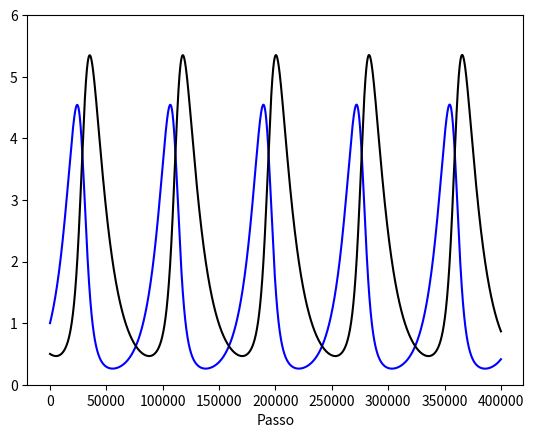

Here is the Python script that generated this plot:
"""
Modelo de Lotka-Volterra com amortecimento
[redacted]
[redacted]
"""
import matplotlib.pyplot as plt
import numpy as np

# SOLUÇÕES LOTKA VOLTERRA
def sol_lot():
    x=[]
    y=[]
    x.append(1)      # População inicial de presas
    y.append(0.5)    # População inicial de predadores
    N=400000         # Quantidade de passos
    d=0.0001         # Tamanhodos passos
    a=0              # 1: Amortecido, 0: Sem amortecimento
    
    for i in range(N-1):
        x.append(x[i]+d*(x[i]*(1-0.5*y[i])-0.5*x[i]*x[i]*a))
        y.append(y[i]+d*(y[i]*(-0.75+0.5*x[i])))
    #Plotamos a evolução temporal das frações para um caso (D,ey)
    X=np.arange(len(x)) #Eixo x
    plt.plot(X,x,'b-')
    plt.plot(X,y,'k-')
    plt.xlabel('Passo')
    plt.ylim(0,6)
    plt.show()


def phase_lot():
    #PLANO DE FASE LOTKA-VOLTERRA
    X = np.arange(0, 4, 0.2)
    Y = np.arange(0, 4, 0.2)
    U,V=np.meshgrid(X,Y)
    
    p1=[0.,0.] # Ponto de equilíbrio 1
    p2=[1.5,2.0] # Ponto de equilíbrio 1
    p3=[1.5*100,0.5*100] # Ponto de equilíbrio 1
    
    c=0
    for x in X:
        l=0
        for y in Y:
            #Distâncias
            d1=np.sqrt((x-p1[0])*(x-p1[0])+(y-p1[1])*(y-p1[1]))
            d2=np.sqrt((x-p2[0])*(x-p2[0])+(y-p2[1])*(y-p2[1]))
            d3=np.sqrt((x-p3[0])*(x-p3[0])+(y-p3[1])*(y-p3[1]))
            
            #encontrar o ponto ais próximo
            p=1
            if(d2<d1):
                p=2
                if(d3<d2):
                    p=3
            elif(d3<d1):
                p=3
                
            #Calculamos o vetor baseado no ponto mais próximo:
            if(p==1):
                a=x
                b=-0.75*y
            elif(p==2):
                a=-0.75*(y-2)
                b=x-1.5
            elif(p==3):
                a=0.75*((1.5-x)+(0.5-y))
                b=0.25*(x-1.5)
            else:
                print("Algo deu errado")
            m=np.sqrt(a*a+b*b)
            if(m==0):
                m=1
            U[l,c]=a/m
            V[l,c]=b/m
            l=l+1
        c=c+1
    
    fig, ax = plt.subplots()
    ax.quiver(X, Y, U, V)
    plt.plot(p1[0],p1[1],'ro')
    plt.plot(p2[0],p2[1],'go')
    #plt.plot(p3[0],p3[1],'go')
    plt.show()

sol_lot()

